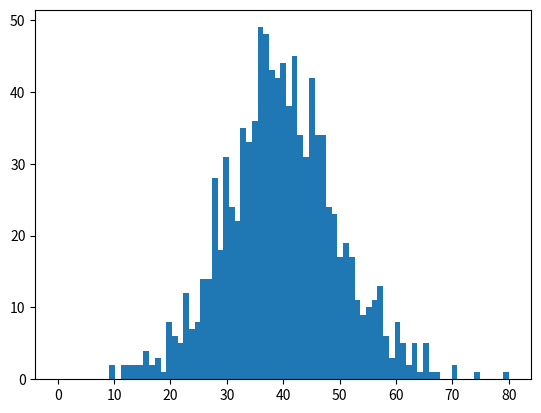

Python code for this plot: (Note: this script raises an exception after producing the figure.)
#%% Import Libraries
import math
import matplotlib.pyplot as plt
import numpy as np
import scipy
import scipy.stats

# %%
TRUE_MEAN = 40
TRUE_STD = 10
X = np.random.normal(TRUE_MEAN, TRUE_STD, 1000)

# %%
def normal_mu_MLE(X):
    # Get the number of observations
    T = len(X)
    # Sum the observations
    s = sum(X)
    return 1.0/T * s

def normal_sigma_MLE(X):
    T = len(X)
    # Get the mu MLE
    mu = normal_mu_MLE(X)
    # Sum the square of the differences
    s = sum( np.power((X - mu), 2) )
    # Compute sigma^2
    sigma_squared = 1.0/T * s
    return math.sqrt(sigma_squared)

# %%
print("Mean Estimation")
print(normal_mu_MLE(X))
print(np.mean(X))
print("Standard Deviation Estimation")
print(normal_sigma_MLE(X))
print(np.std(X))

# %%
mu, std = scipy.stats.norm.fit(X)
print("mu estimate: " + str(mu))
print("std estimate: " + str(std))

# %%
pdf = scipy.stats.norm.pdf
# We would like to plot our data along an x-axis ranging from 0-80 with 80 intervals
# (increments of 1)
x = np.linspace(0, 80, 80)
plt.hist(X, bins=x, normed='true')
plt.plot(pdf(x, loc=mu, scale=std))
plt.xlabel('Value')
plt.ylabel('Observed Frequency')
plt.legend(['Fitted Distribution PDF', 'Observed Data', ]);

# %%
